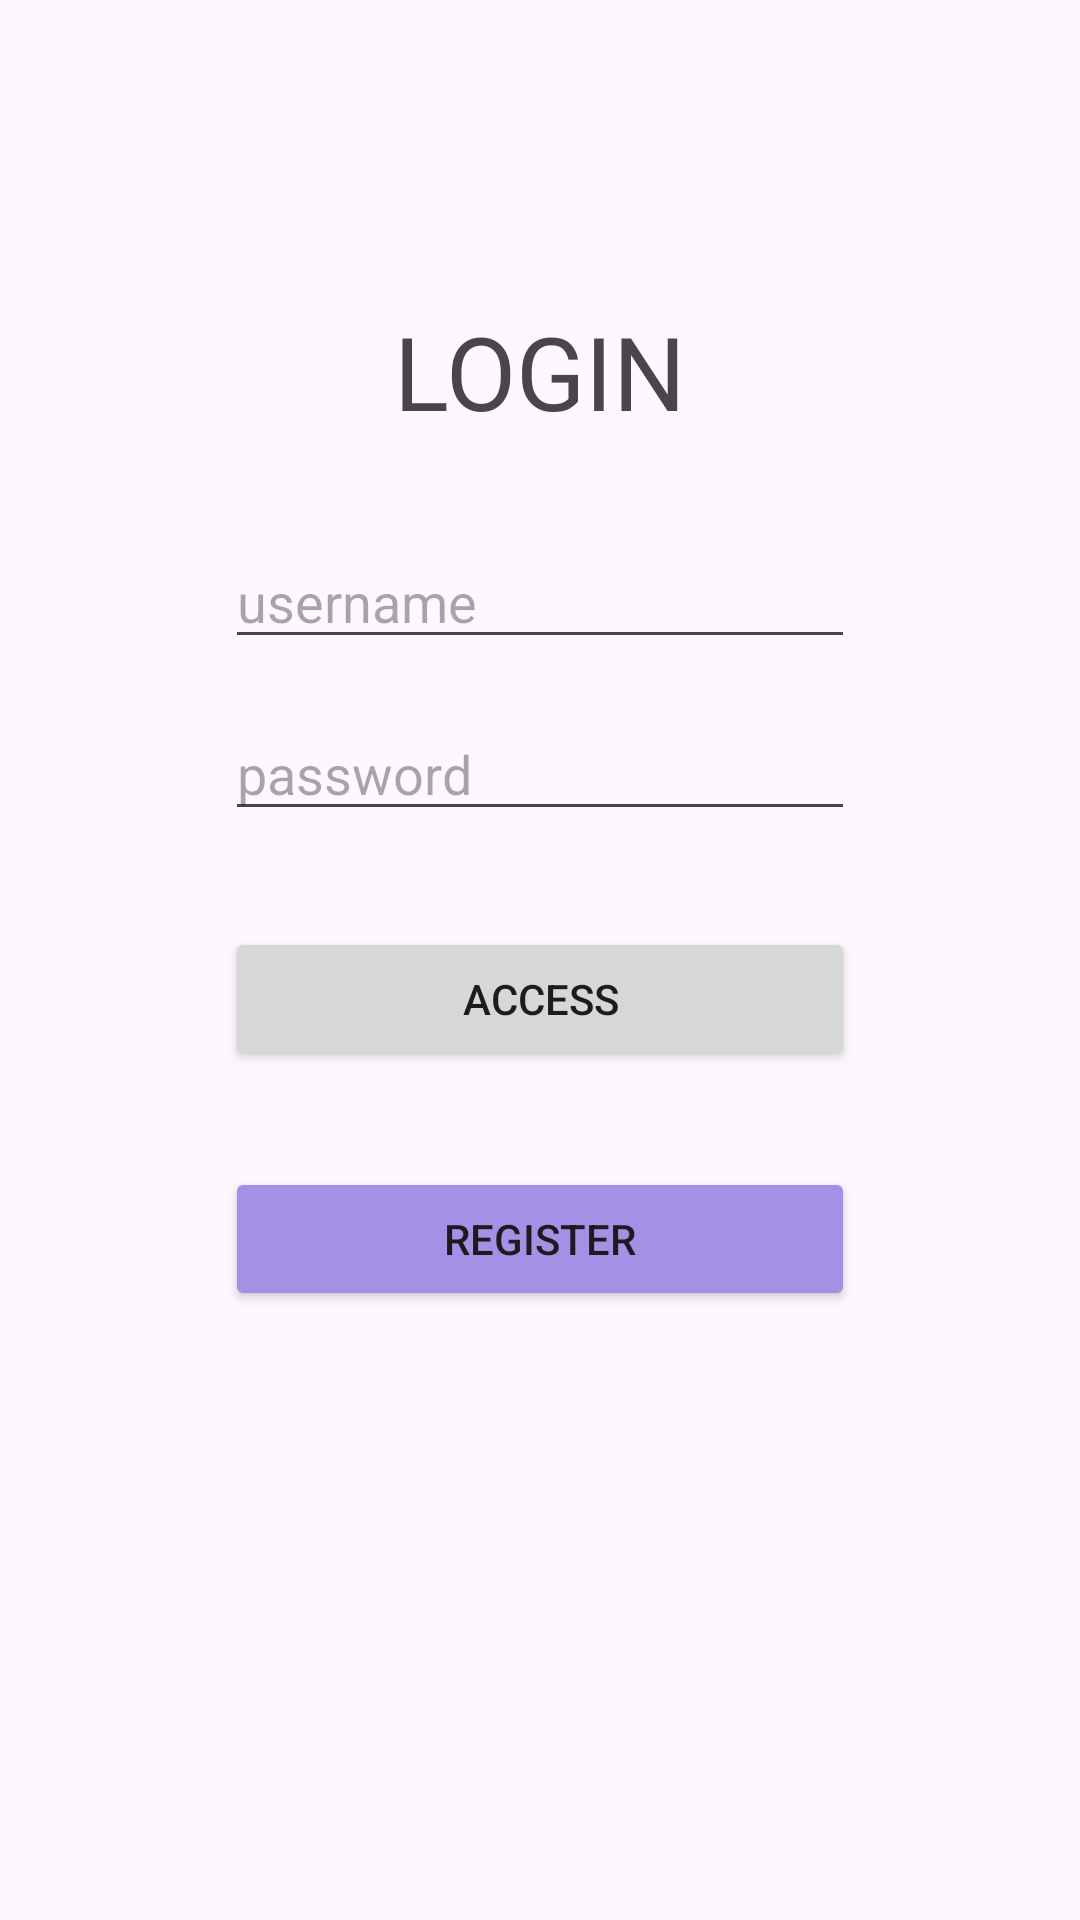

Produce the Android XML layout that renders to this screen, including the resource entries it uses.
<!-- AndroidManifest.xml: application theme Theme.PMDMU3Actividad -->
<!-- res/layout/fragment_login2.xml -->
<?xml version="1.0" encoding="utf-8"?>
<androidx.constraintlayout.widget.ConstraintLayout xmlns:android="http://schemas.android.com/apk/res/android"
    xmlns:app="http://schemas.android.com/apk/res-auto"
    xmlns:tools="http://schemas.android.com/tools"
    android:id="@+id/frameLayout"
    android:layout_width="match_parent"
    android:layout_height="match_parent"
    tools:context=".ui.auth.LoginFragment">

    <TextView
        android:id="@+id/tv_title_login"
        android:layout_width="wrap_content"
        android:layout_height="wrap_content"
        android:fontFamily="@font/alfa_slab_one"
        android:text="@string/title_login"
        android:textSize="34dp"
        app:layout_constraintBottom_toBottomOf="parent"
        app:layout_constraintEnd_toEndOf="parent"
        app:layout_constraintStart_toStartOf="parent"
        app:layout_constraintTop_toTopOf="parent"
        app:layout_constraintVertical_bias="0.17000002" />

    <EditText
        android:id="@+id/et_username"
        android:layout_width="wrap_content"
        android:layout_height="wrap_content"
        android:layout_marginTop="32dp"
        android:ems="10"
        android:hint="@string/username_login"
        android:inputType="text"
        app:layout_constraintEnd_toEndOf="@+id/tv_title_login"
        app:layout_constraintStart_toStartOf="@+id/tv_title_login"
        app:layout_constraintTop_toBottomOf="@+id/tv_title_login" />

    <EditText
        android:id="@+id/et_password"
        android:layout_width="wrap_content"
        android:layout_height="wrap_content"
        android:layout_marginTop="16dp"
        android:ems="10"
        android:hint="@string/password_login"
        android:inputType="textPassword"
        app:layout_constraintEnd_toEndOf="@+id/et_username"
        app:layout_constraintStart_toStartOf="@+id/et_username"
        app:layout_constraintTop_toBottomOf="@+id/et_username" />

    <Button
        android:id="@+id/btn_access"
        android:layout_width="0dp"
        android:layout_height="wrap_content"
        android:layout_marginTop="32dp"
        android:text="@string/access_login"
        app:layout_constraintEnd_toEndOf="@+id/et_password"
        app:layout_constraintStart_toStartOf="@+id/et_password"
        app:layout_constraintTop_toBottomOf="@+id/et_password" />

    <Button
        android:id="@+id/btn_register"
        android:layout_width="0dp"
        android:layout_height="wrap_content"
        android:layout_marginTop="32dp"
        android:backgroundTint="#A491E6"
        android:text="@string/register_login"
        app:layout_constraintEnd_toEndOf="@+id/btn_access"
        app:layout_constraintHorizontal_bias="0.0"
        app:layout_constraintStart_toStartOf="@+id/btn_access"
        app:layout_constraintTop_toBottomOf="@+id/btn_access" />

</androidx.constraintlayout.widget.ConstraintLayout>
<!-- resources referenced by this layout -->
<resources>
  <string name="access_login">Access</string>
  <string name="password_login">password</string>
  <string name="register_login">Register</string>
  <string name="title_login">LOGIN</string>
  <string name="username_login">username</string>
  <style name="Theme.PMDMU3Actividad" parent="Base.Theme.PMDMU3Actividad" />
  <style name="Base.Theme.PMDMU3Actividad" parent="Theme.Material3.DayNight.NoActionBar">
          
          
      </style>
</resources>
